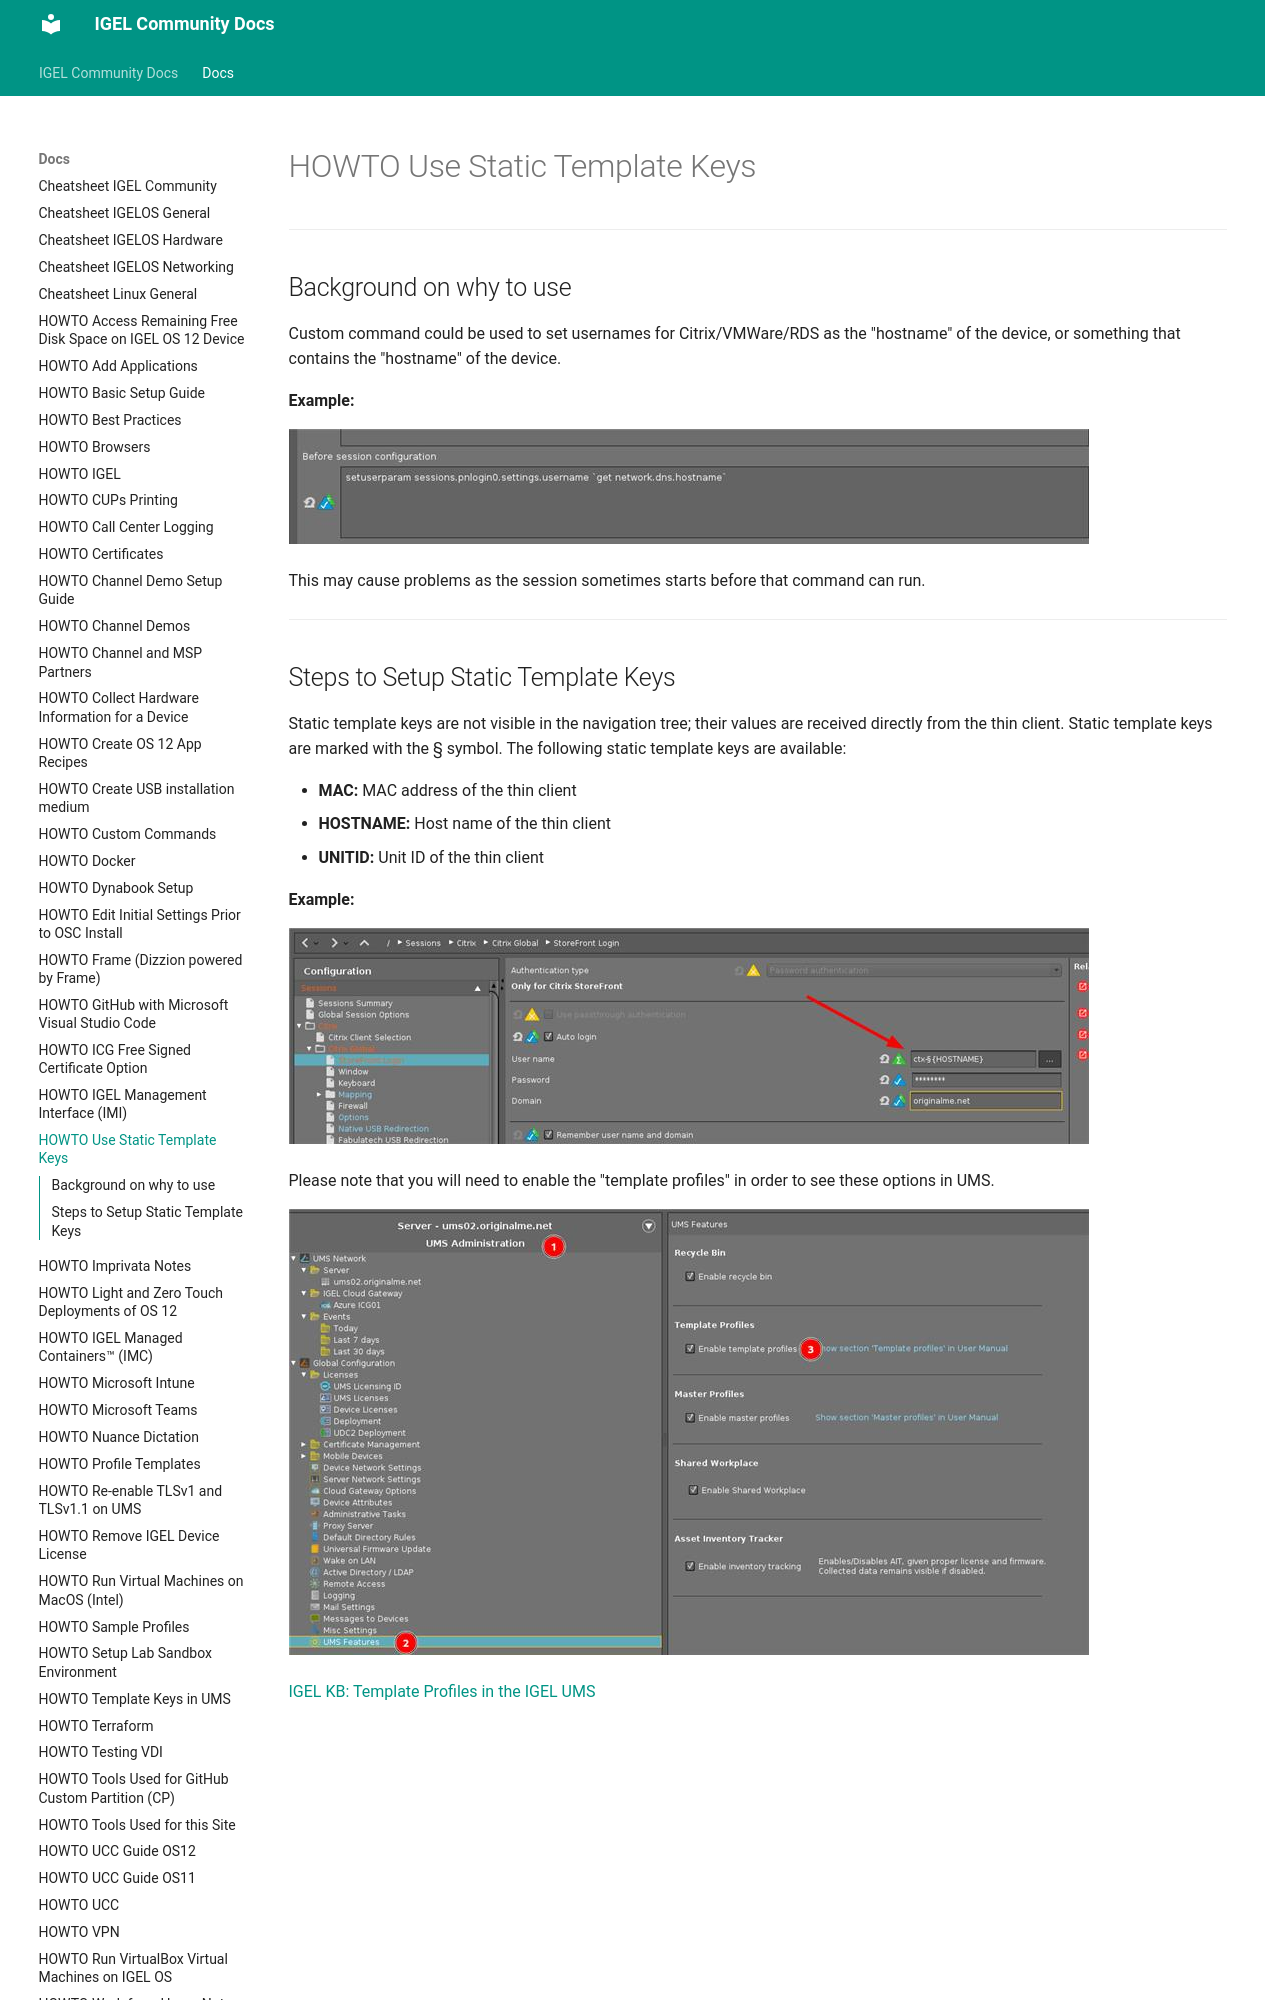

repository: IGEL-Community/IGEL-Docs-v02 · page: Docs/HOWTO-IGEL-Static-Template-Keys/index.html · generator: mkdocs

# HOWTO Use Static Template Keys

-----

## Background on why to use

Custom command could be used to set usernames for Citrix/VMWare/RDS as the "hostname" of the device, or something that contains the "hostname" of the device.

**Example:**

![image01](Images/HOWTO-Use-IGEL-Static-Template-Keys-01.jpeg)

This may cause problems as the session sometimes starts before that command can run.

-----
